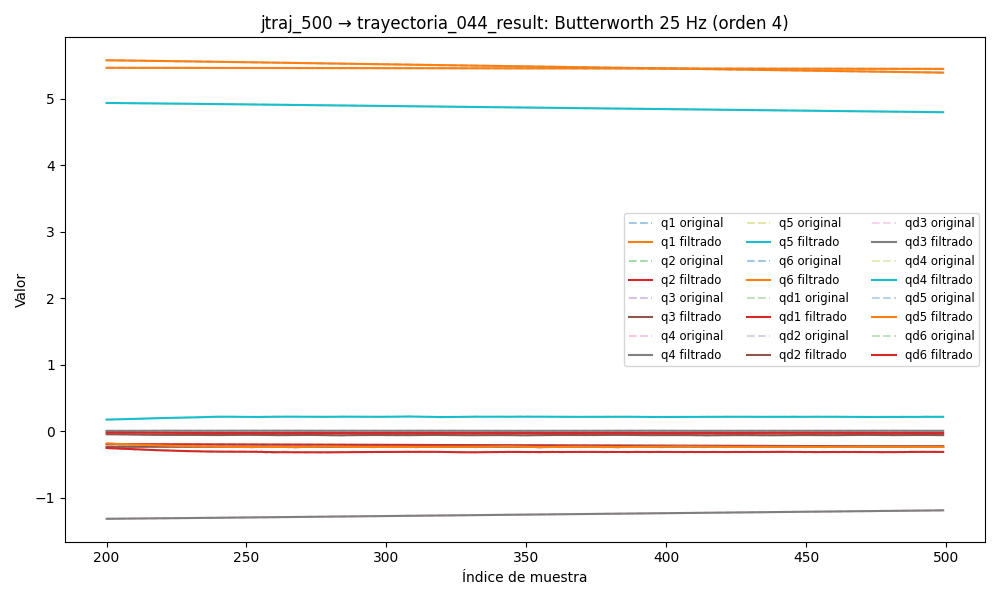

The data file committed next to this chart (first rows):
timestamp, q1, q2, q3, q4, q5, q6, qd1, qd2, qd3, qd4, qd5, qd6, tau1, tau2, tau3, tau4, tau5, tau6
1749026412, 5.617, -0.1886, -0.2359, -1.344, 4.966, 5.47, -0.00356, -0.001712, -0.0001843, 0.0003682, 0.0003082, 1.551674110733964e-06, 0.07157, -1.954, -1.303, -0.3832, 0.2707, 0.06519
1749026412, 5.617, -0.1886, -0.2359, -1.344, 4.966, 5.47, -0.004108, -0.001914, -0.0002488, 0.0003494, 0.000294, 1.31597269809375e-06, 0.07157, -1.954, -1.303, -0.3832, 0.2707, 0.06519
1749026412, 5.617, -0.1886, -0.2359, -1.344, 4.966, 5.47, -0.004651, -0.002105, -0.000311, 0.000331, 0.0002796, 1.0732056524079985e-06, 0.02314, -1.941, -1.303, -0.3726, 0.2755, 0.06161
1749026412, 5.617, -0.1886, -0.2359, -1.344, 4.966, 5.47, -0.005176, -0.00227, -0.0003684, 0.0003132, 0.0002653, 8.266142689762108e-07, 0.0219, -1.959, -1.302, -0.3744, 0.2696, 0.05302
1749026412, 5.617, -0.1886, -0.2359, -1.344, 4.966, 5.47, -0.005668, -0.002398, -0.0004187, 0.0002962, 0.0002514, 5.788718221972429e-07, 0.01214, -1.989, -1.287, -0.375, 0.2704, 0.07703
1749026412, 5.617, -0.1886, -0.2359, -1.344, 4.966, 5.47, -0.006112, -0.002482, -0.0004599, 0.0002802, 0.0002383, 3.3235277117067494e-07, 0.01999, -2.007, -1.287, -0.3781, 0.2741, 0.07022
1749026412, 5.617, -0.1886, -0.2359, -1.344, 4.966, 5.47, -0.006492, -0.002515, -0.0004907, 0.0002653, 0.0002265, 8.966446436941419e-08, 0.02096, -2.003, -1.281, -0.3739, 0.2735, 0.05804
1749026412, 5.617, -0.1886, -0.2359, -1.344, 4.966, 5.47, -0.006794, -0.002494, -0.0005104, 0.0002515, 0.0002163, -1.4563503610255096e-07, 0.05712, -1.992, -1.291, -0.3853, 0.2761, 0.0602
1749026412, 5.617, -0.1886, -0.2359, -1.344, 4.966, 5.47, -0.007006, -0.002422, -0.0005186, 0.000239, 0.0002082, -3.682626853472963e-07, 0.04267, -2.015, -1.278, -0.3687, 0.2701, 0.07022
1749026412, 5.617, -0.1886, -0.2359, -1.344, 4.966, 5.47, -0.007119, -0.002303, -0.000516, 0.0002276, 0.0002023, -5.705427413936034e-07, 0.1022, -2.015, -1.272, -0.3674, 0.2979, 0.05696
1749026412, 5.617, -0.1886, -0.2359, -1.344, 4.966, 5.47, -0.007125, -0.002144, -0.0005036, 0.0002174, 0.0001989, -7.420184476941807e-07, 0.02462, -2.013, -1.285, -0.3824, 0.2854, 0.06988
1749026412, 5.617, -0.1886, -0.2359, -1.344, 4.966, 5.47, -0.007025, -0.001955, -0.000483, 0.0002083, 0.000198, -8.695025531437334e-07, 0.06705, -2.048, -1.271, -0.3854, 0.293, 0.06413
1749026412, 5.617, -0.1886, -0.2359, -1.344, 4.966, 5.47, -0.00682, -0.001747, -0.0004561, 0.0002002, 0.0001993, -9.37690940750064e-07, 0.06232, -2.053, -1.264, -0.378, 0.2851, 0.07059
1749026412, 5.617, -0.1886, -0.2359, -1.344, 4.966, 5.47, -0.006518, -0.001531, -0.0004249, 0.0001929, 0.0002025, -9.304090188667604e-07, 0.0615, -2.025, -1.291, -0.373, 0.2976, 0.04156
1749026412, 5.617, -0.1886, -0.2359, -1.344, 4.966, 5.47, -0.006132, -0.001317, -0.0003916, 0.0001865, 0.0002068, -8.32489841357578e-07, 0.05866, -2.04, -1.282, -0.3842, 0.3024, 0.06735
1749026412, 5.617, -0.1886, -0.2359, -1.344, 4.966, 5.47, -0.005677, -0.001115, -0.0003581, 0.000181, 0.0002113, -6.322008157139361e-07, 0.05913, -2.04, -1.274, -0.3663, 0.292, 0.06019
1749026412, 5.617, -0.1886, -0.2359, -1.344, 4.966, 5.47, -0.005169, -0.0009308, -0.0003261, 0.0001762, 0.0002148, -3.2404840692607534e-07, 0.0754, -2.037, -1.283, -0.3804, 0.3018, 0.08314
1749026412, 5.617, -0.1886, -0.2359, -1.344, 4.966, 5.47, -0.004628, -0.0007698, -0.0002971, 0.0001722, 0.000216, 8.829502168338721e-08, 0.06616, -2.025, -1.27, -0.3768, 0.3072, 0.08564
1749026412, 5.617, -0.1886, -0.2359, -1.344, 4.966, 5.47, -0.004074, -0.0006345, -0.0002721, 0.000169, 0.0002137, 5.892723448703769e-07, 0.0507, -2.045, -1.261, -0.3793, 0.3161, 0.07273
1749026412, 5.617, -0.1886, -0.2359, -1.344, 4.966, 5.47, -0.003525, -0.0005254, -0.0002518, 0.0001666, 0.0002066, 1.149314406282212e-06, 0.06051, -2.008, -1.281, -0.3643, 0.3246, 0.09602
1749026412, 5.617, -0.1886, -0.2359, -1.344, 4.966, 5.47, -0.002996, -0.0004413, -0.0002363, 0.0001653, 0.0001937, 1.7237106974041013e-06, 0.07613, -2.001, -1.273, -0.38, 0.3382, 0.08242
1749026412, 5.617, -0.1886, -0.2359, -1.344, 4.966, 5.47, -0.002503, -0.0003799, -0.0002256, 0.0001649, 0.0001745, 2.252866928192886e-06, 0.04976, -2.014, -1.278, -0.3692, 0.3365, 0.07919
1749026412, 5.617, -0.1886, -0.2359, -1.344, 4.966, 5.47, -0.002054, -0.0003378, -0.0002191, 0.0001656, 0.0001492, 2.6642732732441572e-06, 0.06907, -1.995, -1.276, -0.3755, 0.332, 0.07918
1749026412, 5.617, -0.1886, -0.2359, -1.344, 4.966, 5.47, -0.001658, -0.0003114, -0.0002161, 0.0001674, 0.0001185, 2.876389662964311e-06, 0.06821, -1.987, -1.271, -0.3943, 0.3314, 0.09639
1749026412, 5.617, -0.1886, -0.2359, -1.344, 4.966, 5.47, -0.001316, -0.0002969, -0.0002155, 0.0001703, 8.446025647236094e-05, 2.804484809572058e-06, 0.06733, -1.964, -1.273, -0.3665, 0.3549, 0.09674
1749026412, 5.617, -0.1886, -0.2359, -1.344, 4.966, 5.47, -0.001029, -0.0002909, -0.0002162, 0.0001742, 4.9703999262694286e-05, 2.3682495366765512e-06, 0.0766, -1.978, -1.277, -0.377, 0.3528, 0.08242
1749026412, 5.617, -0.1886, -0.2359, -1.344, 4.966, 5.47, -0.0007924, -0.0002904, -0.0002169, 0.0001788, 1.801446561027e-05, 1.5007551983701866e-06, 0.07319, -1.984, -1.276, -0.3597, 0.3471, 0.09423
1749026412, 5.617, -0.1886, -0.2359, -1.344, 4.966, 5.47, -0.0006005, -0.0002929, -0.0002162, 0.0001837, -6.0243190798518334e-06, 1.5806499031953886e-07, 0.05933, -1.965, -1.271, -0.3839, 0.3577, 0.08851
1749026412, 5.617, -0.1886, -0.2359, -1.344, 4.966, 5.47, -0.0004456, -0.0002963, -0.0002129, 0.0001885, -1.7220080784722358e-05, -1.6714419332794173e-06, 0.07545, -1.967, -1.266, -0.3672, 0.3509, 0.08994
1749026412, 5.617, -0.1886, -0.2359, -1.344, 4.966, 5.47, -0.0003192, -0.0002994, -0.000206, 0.0001925, -1.0112544304333113e-05, -3.959170861760006e-06, 0.1045, -1.955, -1.288, -0.3831, 0.3554, 0.09209
1749026412, 5.617, -0.1886, -0.2359, -1.344, 4.966, 5.47, -0.0002127, -0.0003011, -0.0001947, 0.0001948, 2.059049132276351e-05, -6.631078961687923e-06, 0.07949, -1.944, -1.279, -0.3605, 0.358, 0.1061
1749026412, 5.617, -0.1886, -0.2359, -1.344, 4.966, 5.47, -0.000118, -0.0003005, -0.0001788, 0.0001947, 7.950971558571266e-05, -9.566320438892083e-06, 0.1091, -1.913, -1.281, -0.3769, 0.3605, 0.09926
1749026412, 5.617, -0.1886, -0.2359, -1.344, 4.966, 5.47, -2.780883714188978e-05, -0.0002971, -0.0001584, 0.0001912, 0.0001701, -1.260076592953588e-05, 0.06013, -1.918, -1.271, -0.3709, 0.3708, 0.09423
1749026412, 5.617, -0.1886, -0.2359, -1.344, 4.966, 5.47, 6.355642408303557e-05, -0.00029, -0.0001342, 0.0001836, 0.000294, -1.553595405306362e-05, 0.1036, -1.912, -1.264, -0.37, 0.3693, 0.115
1749026412, 5.617, -0.1886, -0.2359, -1.344, 4.966, 5.47, 0.0001605, -0.0002785, -0.0001078, 0.0001715, 0.0004509, -1.815333573532446e-05, 0.07801, -1.933, -1.276, -0.3703, 0.3694, 0.1093
1749026412, 5.617, -0.1886, -0.2359, -1.344, 4.966, 5.47, 0.0002658, -0.0002614, -8.111334208910756e-05, 0.0001547, 0.0006381, -2.023271442626481e-05, 0.09994, -1.912, -1.266, -0.3728, 0.3667, 0.11
1749026412, 5.617, -0.1886, -0.2359, -1.344, 4.966, 5.47, 0.0003812, -0.0002374, -5.701469307973716e-05, 0.0001338, 0.0008504, -2.1572708082857772e-05, 0.1, -1.913, -1.274, -0.3775, 0.3808, 0.1132
1749026412, 5.617, -0.1886, -0.2359, -1.344, 4.966, 5.47, 0.0005069, -0.0002052, -3.87069127222959e-05, 0.00011, 0.00108, -2.2010285432751756e-05, 0.09729, -1.901, -1.279, -0.3614, 0.3825, 0.119
1749026412, 5.617, -0.1886, -0.2359, -1.344, 4.966, 5.47, 0.0006423, -0.0001633, -2.978524129827551e-05, 8.541545828240808e-05, 0.001319, -2.1436523270044305e-05, 0.09149, -1.883, -1.267, -0.3733, 0.3785, 0.09747
1749026412, 5.617, -0.1886, -0.2359, -1.344, 4.966, 5.47, 0.0007855, -0.0001104, -3.3946920015884734e-05, 6.327429331779616e-05, 0.001557, -1.9806866454165224e-05, 0.1121, -1.884, -1.276, -0.3616, 0.369, 0.1172
1749026412, 5.617, -0.1886, -0.2359, -1.344, 4.966, 5.47, 0.0009333, -4.5755669760719085e-05, -5.468927560999655e-05, 4.783487688589132e-05, 0.001782, -1.7145816202896176e-05, 0.08603, -1.883, -1.27, -0.3811, 0.3567, 0.1179
1749026412, 5.617, -0.1886, -0.2359, -1.344, 4.966, 5.47, 0.001081, 3.0827964956455427e-05, -9.496849006403119e-05, 4.449354941688033e-05, 0.001986, -1.3547284459191112e-05, 0.0834, -1.856, -1.284, -0.3672, 0.365, 0.1136
1749026412, 5.617, -0.1886, -0.2359, -1.344, 4.966, 5.47, 0.001222, 0.0001186, -0.0001568, 5.973107176861624e-05, 0.002159, -9.172309368928336e-06, 0.09722, -1.862, -1.281, -0.3732, 0.3757, 0.1283
1749026412, 5.617, -0.1886, -0.2359, -1.344, 4.966, 5.47, 0.001346, 0.0002157, -0.0002412, 0.000101, 0.002295, -4.245425662139799e-06, 0.09589, -1.809, -1.305, -0.3706, 0.3734, 0.129
1749026412, 5.617, -0.1886, -0.2359, -1.344, 4.966, 5.47, 0.001441, 0.0003191, -0.0003473, 0.0001766, 0.002389, 9.499428670418204e-07, 0.09374, -1.806, -1.302, -0.366, 0.3725, 0.1265
1749026412, 5.617, -0.1886, -0.2359, -1.344, 4.966, 5.47, 0.001492, 0.0004247, -0.000473, 0.0002956, 0.002441, 6.077732823204975e-06, 0.09374, -1.806, -1.302, -0.366, 0.3725, 0.1265
1749026412, 5.617, -0.1886, -0.2359, -1.344, 4.966, 5.47, 0.001479, 0.0005276, -0.0006144, 0.0004671, 0.002452, 1.0758599402417418e-05, 0.04793, -1.772, -1.335, -0.3338, 0.3702, 0.123
1749026412, 5.617, -0.1886, -0.2359, -1.344, 4.966, 5.47, 0.001382, 0.0006221, -0.0007663, 0.0007009, 0.002425, 1.458423996004043e-05, 0.0556, -1.781, -1.337, -0.3396, 0.3655, 0.1211
1749026412, 5.617, -0.1886, -0.2359, -1.344, 4.966, 5.47, 0.001179, 0.0007023, -0.0009223, 0.001006, 0.002366, 1.7138449028353932e-05, 0.0556, -1.781, -1.337, -0.3396, 0.3655, 0.1211
1749026412, 5.617, -0.1886, -0.2359, -1.344, 4.966, 5.47, 0.0008461, 0.0007629, -0.001076, 0.001393, 0.002282, 1.802610056340749e-05, 0.05785, -1.749, -1.319, -0.328, 0.3658, 0.1276
1749026412, 5.617, -0.1886, -0.2359, -1.344, 4.966, 5.47, 0.0003624, 0.000799, -0.00122, 0.001869, 0.002177, 1.6910249357933017e-05, 0.004095, -1.765, -1.322, -0.3206, 0.3523, 0.1211
1749026412, 5.617, -0.1886, -0.2359, -1.344, 4.966, 5.47, -0.0002908, 0.0008067, -0.001348, 0.002441, 0.002057, 1.3556193058705985e-05, 0.007573, -1.783, -1.334, -0.327, 0.3447, 0.1319
1749026412, 5.617, -0.1885, -0.2359, -1.344, 4.966, 5.47, -0.001127, 0.0007835, -0.001456, 0.003116, 0.001924, 7.879765467584565e-06, 0.009057, -1.785, -1.339, -0.3054, 0.3509, 0.1265
1749026412, 5.617, -0.1885, -0.2359, -1.344, 4.966, 5.47, -0.002154, 0.0007281, -0.001541, 0.003898, 0.001776, -4.4964341639920045e-09, -0.03687, -1.792, -1.342, -0.3196, 0.3381, 0.1076
1749026412, 5.617, -0.1885, -0.2359, -1.344, 4.966, 5.47, -0.00337, 0.0006407, -0.001599, 0.004786, 0.001609, -9.741162430308252e-06, -0.04936, -1.793, -1.33, -0.3223, 0.3211, 0.1219
1749026412, 5.617, -0.1885, -0.2359, -1.344, 4.966, 5.47, -0.004765, 0.0005227, -0.001632, 0.005776, 0.001415, -2.0704693043468344e-05, -0.07128, -1.835, -1.332, -0.3369, 0.3076, 0.1204
1749026412, 5.617, -0.1885, -0.2359, -1.344, 4.966, 5.47, -0.006319, 0.0003769, -0.001639, 0.006859, 0.001182, -3.1990778678591533e-05, -0.1131, -1.84, -1.335, -0.2993, 0.2978, 0.1136
1749026412, 5.617, -0.1885, -0.2359, -1.344, 4.966, 5.47, -0.008005, 0.0002072, -0.001623, 0.008021, 0.0008967, -4.243563696751447e-05, -0.1041, -1.871, -1.325, -0.3117, 0.2661, 0.1301
1749026412, 5.617, -0.1885, -0.2359, -1.344, 4.966, 5.47, -0.009787, 1.8381977222491037e-05, -0.001588, 0.009238, 0.0005433, -5.066956985984733e-05, -0.1041, -1.871, -1.325, -0.3117, 0.2661, 0.1301
1749026412, 5.617, -0.1885, -0.2359, -1.344, 4.966, 5.47, -0.01162, -0.0001843, -0.001537, 0.01048, 0.000108, -5.520895997092177e-05, -0.1169, -1.896, -1.327, -0.3062, 0.2516, 0.1125
... 3,922 more rows
